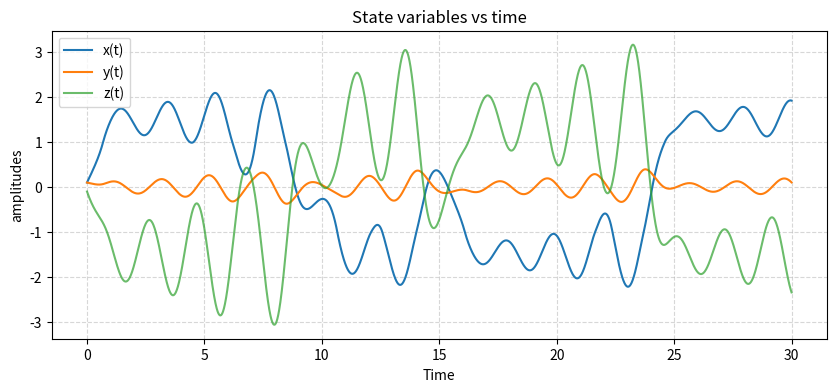

Source code (Python): (Note: this script raises an exception after producing the figure.)
import numpy as np
import matplotlib.pyplot as plt

alpha_std = 9.35
beta = 14.79
m0 = -1.14
m1 = -0.71

def f(x, m1, m0):
    return (m1 * x) + 0.5 * (m0 - m1) * (np.abs(x + 1) - np.abs(x - 1))

def chua(vars, alpha, beta, f_value):
    x, y, z = vars
    dxdt = alpha * (y - x - f_value)
    dydt = x - y + z
    dzdt = (-1) * beta * y
    return np.array([dxdt, dydt, dzdt])

def rk4(f_system, t, X, h):
    k1 = f_system(t, X)
    k2 = f_system(t + h/2, X + (h/2) * k1)
    k3 = f_system(t + h/2, X + (h/2) * k2)
    k4 = f_system(t + h, X + h * k3)
    return X + (h / 6) * (k1 + 2*k2 + 2*k3 + k4)

def run_simulation(X_init, t_end, h, alpha_val=alpha_std):
    steps = int(t_end / h)
    history = np.zeros((steps + 1, 4))
    
    t = 0.0
    X = np.array(X_init, dtype=float)
    history[0] = [t, X[0], X[1], X[2]]
    
    chua_adapter = lambda time, state: chua(state, alpha_val, beta, f(state[0], m1, m0))    
    for i in range(1, steps + 1):
        X = rk4(chua_adapter, t, X, h)
        t += h
        history[i] = [t, X[0], X[1], X[2]]
        
    return history

if __name__ == "__main__":
    init_cond = [0.1, 0.1, -0.1]
    h_stable = 0.01
    
    # 1
    base_data = run_simulation(init_cond, t_end=100.0, h=h_stable)
    t_val, x_val, y_val, z_val = base_data[:, 0], base_data[:, 1], base_data[:, 2], base_data[:, 3]
    
    # 2
    h_unstable = 0.1
    unstable_data = run_simulation(init_cond, t_end=15.0, h=h_unstable)
    
    # 3
    alpha_periodic = 8.0
    periodic_data = run_simulation(init_cond, t_end=60.0, h=h_stable, alpha_val=alpha_periodic)
    
    # 4
    perturbed_cond = [init_cond[0] + 1e-5, init_cond[1], init_cond[2]]
    nominal_path = run_simulation(init_cond, t_end=60.0, h=h_stable, alpha_val=alpha_std)
    perturbed_path = run_simulation(perturbed_cond, t_end=60.0, h=h_stable, alpha_val=alpha_std)
    
    t_s = nominal_path[:, 0]
    distance = np.sqrt((nominal_path[:, 1] - perturbed_path[:, 1])**2 + (nominal_path[:, 2] - perturbed_path[:, 2])**2 + (nominal_path[:, 3] - perturbed_path[:, 3])**2)

    # 1
    plt.figure(figsize=(10, 4))
    limit = int(30.0 / h_stable)
    plt.plot(t_val[:limit], x_val[:limit], label='x(t)')
    plt.plot(t_val[:limit], y_val[:limit], label='y(t)')
    plt.plot(t_val[:limit], z_val[:limit], label='z(t)', alpha=0.7)
    plt.title("State variables vs time")
    plt.xlabel("Time")
    plt.ylabel("amplitudes")
    plt.grid(True, linestyle='--', alpha=0.5)
    plt.legend()
    plt.savefig("plots/01_variables_vs_time.png", dpi=300)
    
    # 2
    fig, (ax1, ax2) = plt.subplots(1, 2, figsize=(12, 5))
    ax1.plot(x_val, y_val, lw=0.5, color='royalblue')
    ax1.set_title("X-Y")
    ax1.set_xlabel("X")
    ax1.set_ylabel("Y")
    ax1.grid(True, alpha=0.3)

    ax2.plot(x_val, z_val, lw=0.5, color='seagreen')
    ax2.set_title("X-Z")
    ax2.set_xlabel("X")
    ax2.set_ylabel("Z")
    ax2.grid(True, alpha=0.3)
    plt.savefig("plots/02_2d_phase_portraits.png", dpi=300)
    
    # 3
    plt.figure(figsize=(10, 4))
    plt.plot(unstable_data[:, 0], unstable_data[:, 1], color='crimson', label=f'h = {h_unstable} (Unstable)')
    plt.plot(t_val[:int(15.0/h_stable)], x_val[:int(15.0/h_stable)], color='navy', label=f'h = {h_stable} (Stable)', alpha=0.8)
    plt.title("Numerical Stability Analysis")
    plt.xlabel("Time")
    plt.ylabel("X")
    plt.yscale('symlog')  
    plt.grid(True, linestyle='--')
    plt.legend()
    plt.savefig("plots/03_numerical_stability.png", dpi=300)

    # 4
    fig, (ax3, ax4) = plt.subplots(1, 2, figsize=(12, 5))
    ax3.plot(x_val, y_val, lw=0.5, color='indigo')
    ax3.set_title(f"Chaotic behavior alpha= {alpha_std}")
    ax3.set_xlabel("X")
    ax3.set_ylabel("Y")
    ax3.grid(True, alpha=0.3)

    ax4.plot(periodic_data[:, 1], periodic_data[:, 2], lw=0.8, color='darkorange')
    ax4.set_title(f"periodic behavior alpha = {alpha_periodic}")
    ax4.set_xlabel("X")
    ax4.set_ylabel("Y")
    ax4.grid(True, alpha=0.3)
    plt.savefig("plots/04_parameter_influence.png", dpi=300)
    
    # 5
    fig_3d = plt.figure(figsize=(8, 7))
    ax_3d = fig_3d.add_subplot(111, projection='3d')
    ax_3d.plot(x_val, y_val, z_val, lw=0.4, color='indigo')
    ax_3d.set_title("3D")
    ax_3d.set_xlabel("X Axis")
    ax_3d.set_ylabel("Y Axis")
    ax_3d.set_zlabel("Z Axis")
    plt.savefig("plots/05_3d_double_scroll.png", dpi=300)

    #Lyapunov 
    plt.figure(figsize=(10, 4))
    plt.plot(t_s, distance, color='darkgreen', lw=1.2)
    plt.title("Distance Between Nominal and Perturbed Trajectories (Lyapunov-like)")
    plt.xlabel("Time")
    plt.ylabel("Euclidean Distance")
    plt.yscale('log')
    plt.grid(True, linestyle='--', alpha=0.5)
    plt.savefig("plots/07_lyapunov_distance.png", dpi=300)
    
    # 6
    plt.figure(figsize=(10, 4))
    plt.plot(t_s, nominal_path[:, 1], label='Original Trajectory x(t)', color='navy', lw=1.5)               # main plot
    plt.plot(t_s, perturbed_path[:, 1], label='Perturbed Trajectory x(t) (+1e-5)', color='crimson', linestyle='--', lw=1.2)             #  with the slight difference of : 10^-5 
    
    plt.title("Sensitivity to Initial Conditions (Butterfly Effect)")
    plt.xlabel("Time")
    plt.ylabel("X Amplitude")
    plt.grid(True, linestyle='--', alpha=0.5)
    plt.legend()
    plt.savefig("plots/06_sensitivity_comparison.png", dpi=300)
    
    plt.show()
